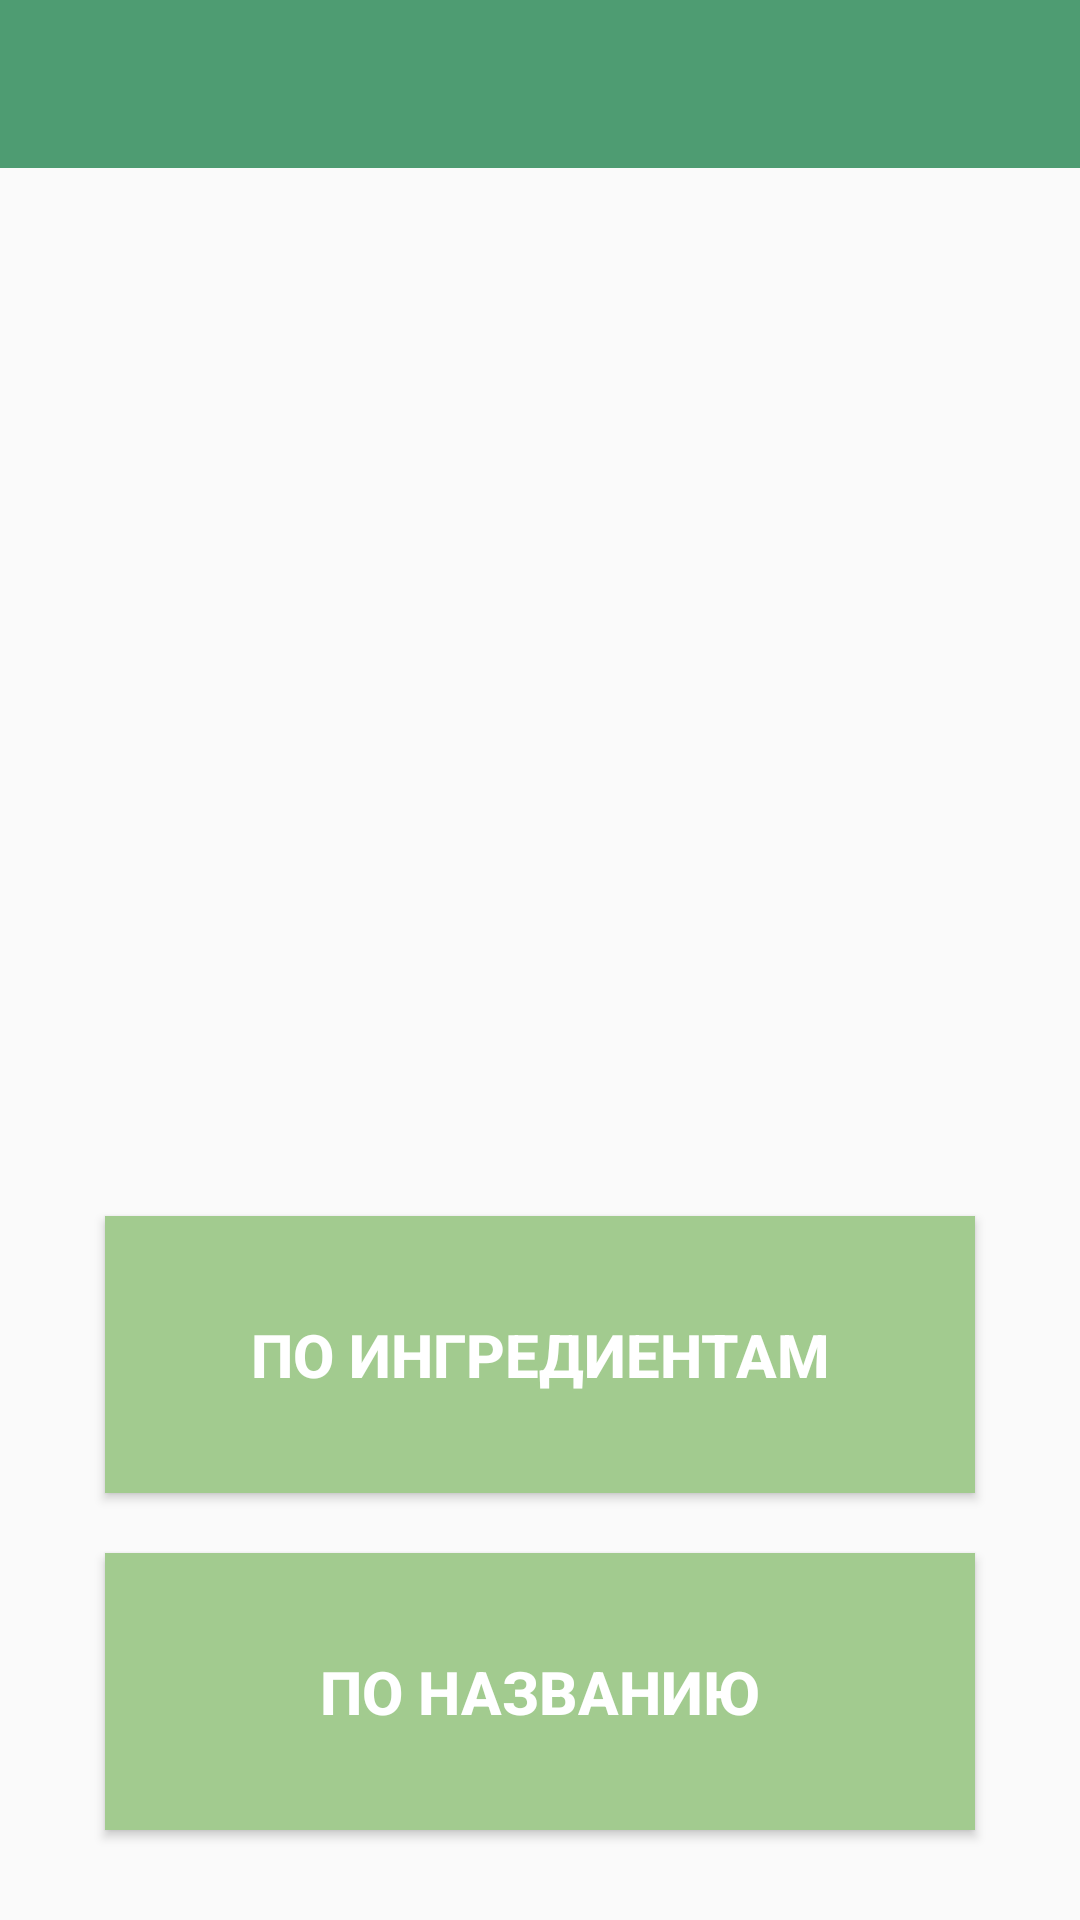

Write the Android layout XML for this screen, with the resource values it uses.
<!-- AndroidManifest.xml: activity theme AppTheme.NoActionBar -->
<!-- res/layout/activity_main.xml -->
<?xml version="1.0" encoding="utf-8"?>
<RelativeLayout xmlns:android="http://schemas.android.com/apk/res/android"
    xmlns:tools="http://schemas.android.com/tools"
    android:layout_width="match_parent"
    android:layout_height="match_parent"
    xmlns:app="http://schemas.android.com/apk/res-auto"
    android:orientation="vertical"
    tools:context=".IngredientActivity"
    >

    <android.support.v7.widget.Toolbar
        android:id="@+id/toolbar_main"
        android:layout_width="match_parent"
        android:layout_height="?android:attr/actionBarSize"
        android:background="@color/colorPrimary"
        android:theme="@style/AppTheme.AppBarOverlay">


        <TextView
            android:id="@+id/toolbar_title_main"
            android:layout_width="wrap_content"
            android:layout_height="wrap_content"
            android:layout_gravity="center"
            style="@style/TextAppearance.AppCompat.Widget.ActionBar.Title" />
    </android.support.v7.widget.Toolbar>
<LinearLayout
    android:layout_below="@id/toolbar_main"
    android:layout_width="match_parent"
    android:layout_height="match_parent"
    android:orientation="vertical"
    android:layout_gravity="center">
    <ImageView
        android:id="@+id/logo"
        android:layout_width="match_parent"
        android:layout_height="wrap_content"
        android:layout_weight="4"
        android:layout_margin="20dp"
        android:layout_gravity="center"/>

    <Button
        android:id="@+id/find_recipes_by_ing"
        android:layout_width="match_parent"
        android:layout_height="15sp"
        android:layout_weight="1"
        android:layout_marginBottom="20sp"
        android:background="@color/green"
        android:text="@string/recipes_by_ing"
        android:textSize="20sp"
        android:textColor="@color/white"
        android:textStyle="bold"
        android:layout_marginLeft="35sp"
        android:layout_marginRight="35sp"
        app:layout_constraintBottom_toBottomOf="parent"
        app:layout_constraintEnd_toEndOf="parent"
        app:layout_constraintStart_toStartOf="parent"
        app:layout_constraintTop_toTopOf="parent"
         />

    <Button
        android:id="@+id/find_recipes_by_name"
        android:layout_width="match_parent"
        android:layout_height="15sp"
        android:layout_weight="1"
        android:layout_marginBottom="30sp"
        android:background="@color/green"
        android:text="@string/recipes_by_name"
        android:textSize="20sp"
        android:textStyle="bold"
        android:textColor="@color/white"
        android:layout_marginLeft="35sp"
        android:layout_marginRight="35sp"
        app:layout_constraintBottom_toBottomOf="parent"
        app:layout_constraintEnd_toEndOf="parent"
        app:layout_constraintStart_toStartOf="parent"
        app:layout_constraintTop_toTopOf="parent"
      />
</LinearLayout>
</RelativeLayout>
<!-- resources referenced by this layout -->
<resources>
  <color name="colorPrimary">#4e9c72</color>
  <color name="green">#a2cb8f</color>
  <color name="white">#FFFFFF</color>
  <string name="recipes_by_ing">По ингредиентам</string>
  <string name="recipes_by_name">По названию</string>
  <style name="AppTheme.AppBarOverlay" parent="ThemeOverlay.AppCompat.Dark.ActionBar" />
  <style name="AppTheme.NoActionBar">
          <item name="windowActionBar">false</item>
          <item name="windowNoTitle">true</item>
      </style>
</resources>
